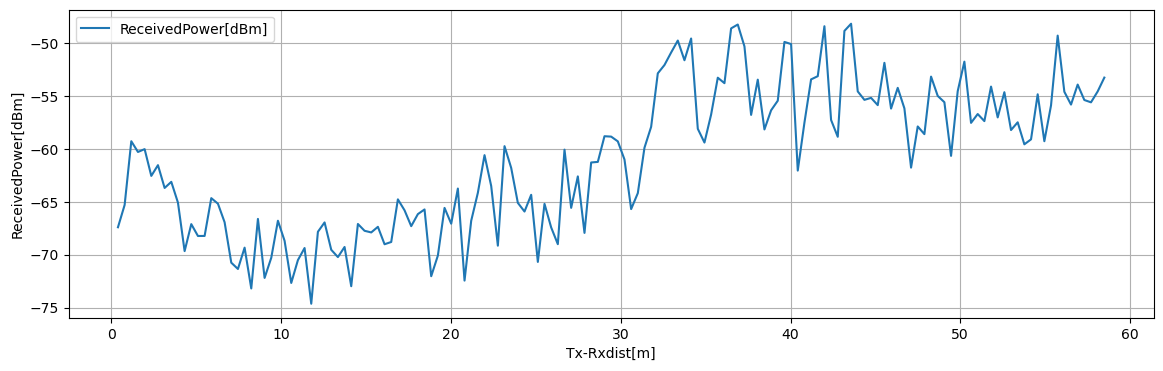

The data file committed next to this chart (first rows):
Tx-Rxdist[m], Volt[V], ReceivedPower[dBm], 1step_diff[dB]
0.3925, 0.2455, -67.4, 2.112
0.785, 0.2719, -65.29, 6.027
1.177, 0.3473, -59.27, 1.016
1.57, 0.3346, -60.28, 0.2697
1.962, 0.338, -60.01, 2.534
2.355, 0.3063, -62.55, 1.017
2.748, 0.319, -61.53, 2.156
3.14, 0.292, -63.69, 0.5781
3.533, 0.2993, -63.11, 1.967
3.925, 0.2747, -65.07, 4.589
4.317, 0.2173, -69.66, 2.555
4.71, 0.2492, -67.11, 1.123
5.103, 0.2352, -68.23, 0.005033
5.495, 0.2353, -68.23, 3.576
5.888, 0.28, -64.65, 0.5238
6.28, 0.2734, -65.17, 1.758
6.673, 0.2515, -66.93, 3.824
7.065, 0.2037, -70.76, 0.5969
7.458, 0.1962, -71.35, 2.018
7.85, 0.2214, -69.33, 3.861
8.242, 0.1732, -73.2, 6.58
8.635, 0.2554, -66.62, 5.583
9.027, 0.1856, -72.2, 1.904
9.42, 0.2094, -70.3, 3.507
9.812, 0.2532, -66.79, 1.9
10.21, 0.2295, -68.69, 3.987
10.6, 0.1797, -72.68, 2.163
10.99, 0.2067, -70.51, 1.143
11.38, 0.221, -69.37, 5.271
11.78, 0.1551, -74.64, 6.807
12.17, 0.2402, -67.83, 0.8853
12.56, 0.2512, -66.95, 2.588
12.95, 0.2189, -69.54, 0.6917
13.35, 0.2102, -70.23, 0.957
13.74, 0.2222, -69.27, 3.712
14.13, 0.1758, -72.98, 5.889
14.52, 0.2494, -67.09, 0.6447
14.92, 0.2414, -67.74, 0.155
15.31, 0.2394, -67.89, 0.5299
15.7, 0.246, -67.36, 1.648
16.09, 0.2254, -69.01, 0.2136
16.48, 0.2281, -68.8, 4.034
16.88, 0.2785, -64.77, 1.036
17.27, 0.2656, -65.8, 1.499
17.66, 0.2468, -67.3, 1.139
18.05, 0.2611, -66.16, 0.4423
18.45, 0.2666, -65.72, 6.319
18.84, 0.1876, -72.04, 1.955
19.23, 0.2121, -70.08, 4.509
19.62, 0.2684, -65.57, 1.492
20.02, 0.2498, -67.07, 3.323
20.41, 0.2913, -63.74, 8.709
20.8, 0.1824, -72.45, 5.659
21.2, 0.2532, -66.79, 2.648
21.59, 0.2863, -64.15, 3.565
21.98, 0.3308, -60.58, 2.915
22.37, 0.2944, -63.5, 5.652
22.77, 0.2238, -69.15, 9.418
23.16, 0.3415, -59.73, 2.057
23.55, 0.3158, -61.79, 3.312
... 89 more rows
